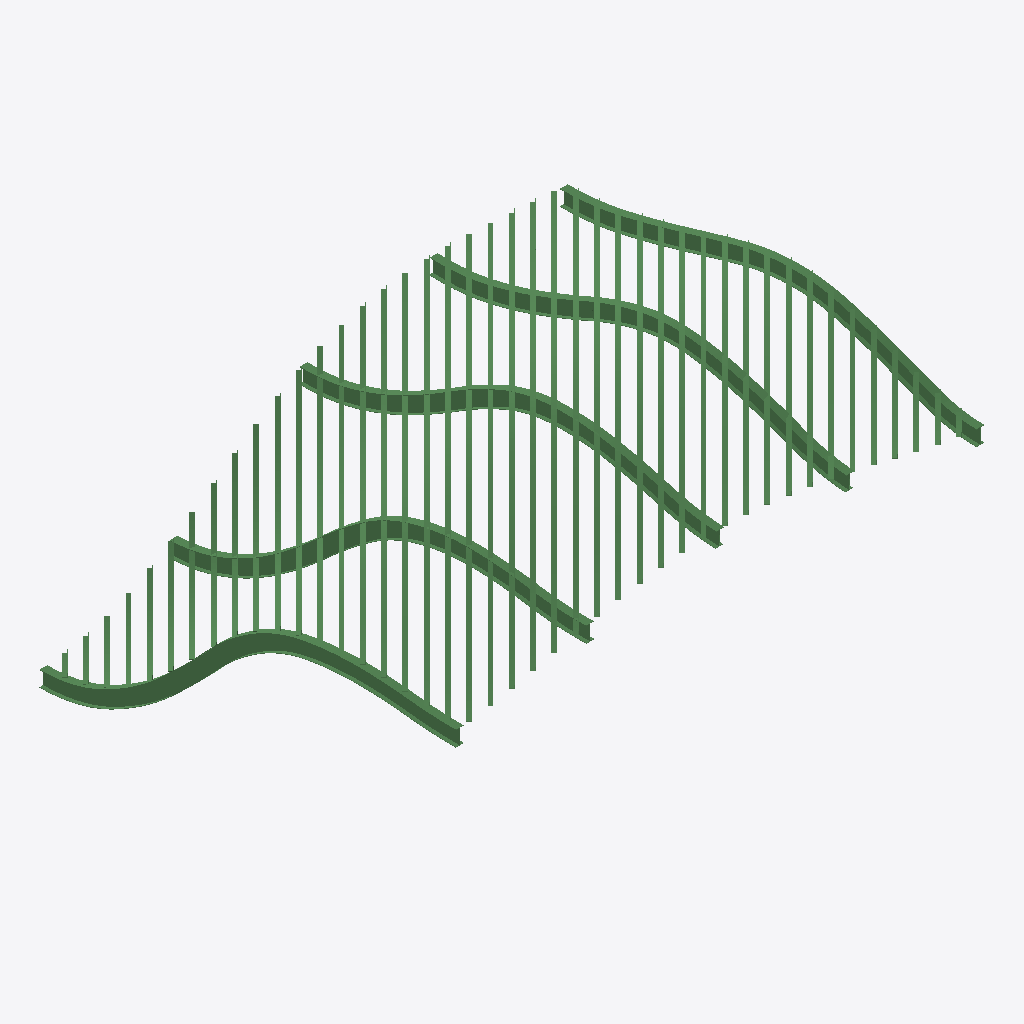
Isometric view of an IFC building model (IFC-SPF (STEP), schema IFC2X3, length unit millimetre), seen from the south-west, elements coloured by IFC class: 330 beams (green).
Extent 10.2 m × 8.1 m × 4.8 m (x, y, z). Storeys (1): test storey at 0.00 m. Elements (330): 330 IfcBeam.

HEADER;
FILE_DESCRIPTION(('ViewDefinition [CoordinationView]'),'2;1');
FILE_NAME('','2026-05-09T14:56:02',(''),(''),'IfcOpenShell 0.8.4-e8eb5e4','IfcOpenShell 0.8.4-e8eb5e4','');
FILE_SCHEMA(('IFC2X3'));
ENDSEC;
DATA;
#6=IFCPROJECT('0N8VDS5a5Eoxew6bkG03iB',#5,'test project',$,$,$,$,(#16),#11);
#19=IFCSITE('2ujmflzIP4Owa8BoX1sFEB',#18,'Site',$,$,$,$,$,.ELEMENT.,$,$,$,$,$);
#23=IFCBUILDING('23wRx2L6D6wBbq1q5gI20i',#22,'Building',$,$,$,$,$,.ELEMENT.,$,$,$);
#27=IFCBUILDINGSTOREY('02kIy7IYn43wT4CIj7X0YF',#26,'test storey',$,$,#39,$,$,.ELEMENT.,0.0);
#793=IFCBEAM('3CncbK03r0GAsdC9tA$Me7',#792,'swept beam_0_7',$,$,#798,#786,$);
#745=IFCBEAM('0nyXwD7HT2VvUkGpzmp$KS',#744,'swept beam_0_6',$,$,#750,#738,$);
#553=IFCBEAM('2FZgqUiV5FSfpqJTEQUp6D',#552,'swept beam_0_2',$,$,#558,#546,$);
#457=IFCBEAM('1ZrpxbxsXBnv0IF_Dzy4ND',#456,'swept beam_0_0',$,$,#462,#450,$);
#1609=IFCBEAM('0diRQLdArAGPdgn49rlgEA',#1608,'swept beam_0_0',$,$,#1614,#1602,$);
#1225=IFCBEAM('0zdKIgDfX8hRIhwD6xbwwX',#1224,'swept beam_0_0',$,$,#1230,#1218,$);
#505=IFCBEAM('13WcFQ8nnADO3LH9318MZw',#504,'swept beam_0_1',$,$,#510,#498,$);
#889=IFCBEAM('3RdHAryovFOx2mmv2cyNTq',#888,'swept beam_0_1',$,$,#894,#882,$);
#409=IFCBEAM('0QTP6AJYbAhRd9u6xl5PCf',#408,'swept beam_0_7',$,$,#414,#402,$);
#841=IFCBEAM('1XLTmBjVj47e70pdOl_Zvr',#840,'swept beam_0_0',$,$,#846,#834,$);
#1561=IFCBEAM('0ORR_Movb6Yv$$HNzTSig_',#1560,'swept beam_0_7',$,$,#1566,#1554,$);
#169=IFCBEAM('2CYGCXIH102vGoqT6SIu4$',#168,'swept beam_0_2',$,$,#174,#162,$);
#1177=IFCBEAM('17k3Dj9q96rBITxdgG_DBZ',#1176,'swept beam_0_7',$,$,#1182,#1170,$);
#601=IFCBEAM('3V6C3eTwf0cQMOd0NHVyyM',#600,'swept beam_0_3',$,$,#606,#594,$);
#1705=IFCBEAM('12JD44rUXBpA6edsKuFl6V',#1704,'swept beam_0_2',$,$,#1710,#1698,$);
#697=IFCBEAM('2FSX9IbEf1b9DWPaCFnzDZ',#696,'swept beam_0_5',$,$,#702,#690,$);
#649=IFCBEAM('0fILcRRSX109$RHpmYiMeV',#648,'swept beam_0_4',$,$,#654,#642,$);
#1321=IFCBEAM('0rkMDdJ8f8hfmNLQ662_AQ',#1320,'swept beam_0_2',$,$,#1326,#1314,$);
#361=IFCBEAM('1GlncR96T1JR_wgcq9xVM1',#360,'swept beam_0_6',$,$,#366,#354,$);
#1945=IFCBEAM('3KmV1CyDj4p9oZL4aLF9FC',#1944,'swept beam_0_7',$,$,#1950,#1938,$);
#1657=IFCBEAM('0EEyHK0TvESxLmC98n0lTh',#1656,'swept beam_0_1',$,$,#1662,#1650,$);
#313=IFCBEAM('0MO1CWQOb4YenL2nFaiB4p',#312,'swept beam_0_5',$,$,#318,#306,$);
#217=IFCBEAM('3AyDxgjQDFEvMFKbzF0kqL',#216,'swept beam_0_3',$,$,#222,#210,$);
#1273=IFCBEAM('1auIpLwCXEvhgFx_FRAOEU',#1272,'swept beam_0_1',$,$,#1278,#1266,$);
#71=IFCBEAM('2umIIuNh9BtffnTx3l08Qv',#70,'swept beam_0_0',$,$,#78,#64,$);
#121=IFCBEAM('1Mf3dYEsX9UhVbjw0oY3eG',#120,'swept beam_0_1',$,$,#126,#114,$);
#265=IFCBEAM('3D8KTJFAj3YAYZ3pwSe6vA',#264,'swept beam_0_4',$,$,#270,#258,$);
#1753=IFCBEAM('1$n_17INvELAGDr$N6AQDI',#1752,'swept beam_0_3',$,$,#1758,#1746,$);
#937=IFCBEAM('3XDUZOwDD2DfzzysE7nB1P',#936,'swept beam_0_2',$,$,#942,#930,$);
#1849=IFCBEAM('3wHqDNsJzA7OxG4t5scNTq',#1848,'swept beam_0_5',$,$,#1854,#1842,$);
#985=IFCBEAM('2laW0JQqnAQQ7BEIPjIDI$',#984,'swept beam_0_3',$,$,#990,#978,$);
#1897=IFCBEAM('1Y5R6Ug4HFgAqjaYsunM3k',#1896,'swept beam_0_6',$,$,#1902,#1890,$);
#1417=IFCBEAM('3A7B6UMgT9UfVSfA2kHYPX',#1416,'swept beam_0_4',$,$,#1422,#1410,$);
#1465=IFCBEAM('3u7Wg43DjEbA32OqI1a1k4',#1464,'swept beam_0_5',$,$,#1470,#1458,$);
#1513=IFCBEAM('26Ci0Hx$19AwI2Jmj7WF_n',#1512,'swept beam_0_6',$,$,#1518,#1506,$);
#1129=IFCBEAM('1cCp228u56NOy7KOPJaV5K',#1128,'swept beam_0_6',$,$,#1134,#1122,$);
#1801=IFCBEAM('1AjRZDvVr4KQ9_4Wx4HlSA',#1800,'swept beam_0_4',$,$,#1806,#1794,$);
#1369=IFCBEAM('3HEVo4t857N9lb7tEtksc1',#1368,'swept beam_0_3',$,$,#1374,#1362,$);
#1033=IFCBEAM('0Sk5P3KdLDvfmSvMsitRqX',#1032,'swept beam_0_4',$,$,#1038,#1026,$);
#1081=IFCBEAM('0VYqopufXFFAa5X8AB3rxi',#1080,'swept beam_0_5',$,$,#1086,#1074,$);
#13117=IFCBEAM('1xfwPh4sH3Wuc9jrIn2QR6',#13116,'swept beam_0_3',$,$,#13122,#13110,$);
#7951=IFCBEAM('1_zMbUO65DqQ50HA3djenu',#7950,'swept beam_0_4',$,$,#7956,#7944,$);
#7447=IFCBEAM('1JAOjjBYD1EwbEwE_D0ZCx',#7446,'swept beam_0_4',$,$,#7452,#7440,$);
#6943=IFCBEAM('3OMkDlB6H8CudGjjuIYBt7',#6942,'swept beam_0_4',$,$,#6948,#6936,$);
#5977=IFCBEAM('0CZ8cJmwj1aOFIz3zrJ$fr',#5976,'swept beam_0_1',$,$,#5982,#5970,$);
#8959=IFCBEAM('2J1boJK$bD8hNJhxJrEjWh',#8958,'swept beam_0_4',$,$,#8964,#8952,$);
#6439=IFCBEAM('1xb8k96nr2cukzG1OF2CPd',#6438,'swept beam_0_4',$,$,#6444,#6432,$);
#5935=IFCBEAM('28K5_gW2jDi9lt4ZX6frCZ',#5934,'swept beam_0_0',$,$,#5940,#5928,$);
#13285=IFCBEAM('2r3KpZQ1b8Ee2GglPHJ$WO',#13284,'swept beam_0_3',$,$,#13290,#13278,$);
#5641=IFCBEAM('0OHzsUrKDDdv0M6Gw8eJgZ',#5640,'swept beam_0_1',$,$,#5646,#5634,$);
#9379=IFCBEAM('09ZUOm7mn6BAZrTyUeSI9E',#9378,'swept beam_0_4',$,$,#9384,#9372,$);
#6019=IFCBEAM('0IZ52tKQL1yBNq1cqygkDB',#6018,'swept beam_0_2',$,$,#6024,#6012,$);
#5599=IFCBEAM('2wYMm2sprERfB41N2KYCP_',#5598,'swept beam_0_0',$,$,#5604,#5592,$);
#8455=IFCBEAM('0qmh_8yu9CFBB4JFhNVJxg',#8454,'swept beam_0_4',$,$,#8460,#8448,$);
#9001=IFCBEAM('1kcGfdQJzDJP2y2Ds6XRNX',#9000,'swept beam_0_5',$,$,#9006,#8994,$);
#5305=IFCBEAM('2VtVr7LYXEwRmMZdr3izDl',#5304,'swept beam_0_1',$,$,#5310,#5298,$);
#5683=IFCBEAM('2ZfApRKiH0WByN0f2jgAhX',#5682,'swept beam_0_2',$,$,#5688,#5676,$);
#5263=IFCBEAM('1N5GEZGiv1meOI3UJV7KLI',#5262,'swept beam_0_0',$,$,#5268,#5256,$);
#10177=IFCBEAM('328MtcHwH1YuUdgABz9hfK',#10176,'swept beam_0_1',$,$,#10182,#10170,$);
#7993=IFCBEAM('2TmTyNqODEyxNsuTvFc9Xz',#7992,'swept beam_0_5',$,$,#7998,#7986,$);
#7489=IFCBEAM('2DXoEIkp5FtxM2auP74A7n',#7488,'swept beam_0_5',$,$,#7494,#7482,$);
#9421=IFCBEAM('38VY9053f0D9ddEMJnQax$',#9420,'swept beam_0_5',$,$,#9426,#9414,$);
#5347=IFCBEAM('1eIapTcAT1SvSDcn$EJUiQ',#5346,'swept beam_0_2',$,$,#5352,#5340,$);
#3037=IFCBEAM('2VMkaDYlT3cQs4PvZ5R7WW',#3036,'swept beam_0_1',$,$,#3042,#3030,$);
#13453=IFCBEAM('3MwraeCrb3S8dwj68y1H8C',#13452,'swept beam_0_3',$,$,#13458,#13446,$);
#4969=IFCBEAM('0m0ZDCEePAww3YyJX91f$5',#4968,'swept beam_0_1',$,$,#4974,#4962,$);
#10135=IFCBEAM('0YkfdezzfCmfxLZaIxWrf1',#10134,'swept beam_0_0',$,$,#10140,#10128,$);
#2995=IFCBEAM('2GQixfdvz9UhncGrnP44x9',#2994,'swept beam_0_0',$,$,#3000,#2988,$);
#2281=IFCBEAM('0EHXr_ySv21BSqq5fQUbdd',#2280,'swept beam_0_1',$,$,#2286,#2274,$);
#13075=IFCBEAM('1SF2TJWU162xAvp6iHazsd',#13074,'swept beam_0_2',$,$,#13080,#13068,$);
#6985=IFCBEAM('1ltS9sHGbFZBe2VpVzxbkA',#6984,'swept beam_0_5',$,$,#6990,#6978,$);
#4927=IFCBEAM('0qky$xrHrFxBceAXAaa3hD',#4926,'swept beam_0_0',$,$,#4932,#4920,$);
#6481=IFCBEAM('3Mrd0wDvTAGRGlJwv0gUqt',#6480,'swept beam_0_5',$,$,#6486,#6474,$);
#9589=IFCBEAM('2NGILVmEL9vQNEEoscKwl$',#9588,'swept beam_0_9',$,$,#9594,#9582,$);
#9169=IFCBEAM('2Lf0KhrPrDSwLMLWNvO4_O',#9168,'swept beam_0_9',$,$,#9174,#9162,$);
#10093=IFCBEAM('04wKTjywD6_QahFk8e543O',#10092,'swept beam_0_11',$,$,#10098,#10086,$);
#10513=IFCBEAM('0W4fwCe6X0OePgKda06qEM',#10512,'swept beam_0_9',$,$,#10518,#10506,$);
#5011=IFCBEAM('0NnEWc1YnAe9Lm1BcAvLgu',#5010,'swept beam_0_2',$,$,#5016,#5004,$);
#6061=IFCBEAM('3hbyDWtDH1duvzIWqvaiya',#6060,'swept beam_0_3',$,$,#6066,#6054,$);
#10597=IFCBEAM('0Oo$xGG9nFOu5DEmzeQDSY',#10596,'swept beam_0_1',$,$,#10602,#10590,$);
#10933=IFCBEAM('3eC7l1F5T50wgDACPr4QXz',#10932,'swept beam_0_9',$,$,#10938,#10926,$);
#11269=IFCBEAM('2vyzr6yy14fBXE7d8ORtpv',#11268,'swept beam_0_7',$,$,#11274,#11262,$);
#13243=IFCBEAM('0W5LTqtKr9H93piAdzVoiB',#13242,'swept beam_0_2',$,$,#13248,#13236,$);
#10555=IFCBEAM('2VHVaOPSv1LBC$HtGTCMKq',#10554,'swept beam_0_0',$,$,#10560,#10548,$);
#2869=IFCBEAM('2B4wl_44X5bge_gIzMCIiX',#2868,'swept beam_0_1',$,$,#2874,#2862,$);
#2911=IFCBEAM('2wjygtXdfBkxxT7Aba_uOG',#2910,'swept beam_0_2',$,$,#2916,#2904,$);
#4633=IFCBEAM('3rhck2CLj9$AW9v8UvQ_NU',#4632,'swept beam_0_1',$,$,#4638,#4626,$);
#5725=IFCBEAM('01_AvBNnbAvvD920uxKrJY',#5724,'swept beam_0_3',$,$,#5730,#5718,$);
#8497=IFCBEAM('2G9tjnRI56TBkhW_n_36_N',#8496,'swept beam_0_5',$,$,#8502,#8490,$);
#4591=IFCBEAM('1HadgEhJDBrfwWjDueecXw',#4590,'swept beam_0_0',$,$,#4596,#4584,$);
#8245=IFCBEAM('0vA7VxWCb86f1B9pYCX9l5',#8244,'swept beam_0_11',$,$,#8250,#8238,$);
#12277=IFCBEAM('2G_PFaxCH7bALXuyNg0Twp',#12276,'swept beam_0_7',$,$,#12282,#12270,$);
#13621=IFCBEAM('08BYlDdHP0gffjRQipXvs4',#13620,'swept beam_0_3',$,$,#13626,#13614,$);
#5389=IFCBEAM('0Is$CgdPL3Uhexgq6MmSVJ',#5388,'swept beam_0_3',$,$,#5394,#5382,$);
#2953=IFCBEAM('1ZwnkhP5DFDAb1xUXzt1Ci',#2952,'swept beam_0_3',$,$,#2958,#2946,$);
#4675=IFCBEAM('21UeR8h8jEZvCR0H3MOWSH',#4674,'swept beam_0_2',$,$,#4680,#4668,$);
#7237=IFCBEAM('3zJjjahOb60AQPKZDjs6D2',#7236,'swept beam_0_11',$,$,#7242,#7230,$);
#7741=IFCBEAM('1GP29seUn58RQQEN5sAkEF',#7740,'swept beam_0_11',$,$,#7746,#7734,$);
#2827=IFCBEAM('07Sa74z4rFZf4XVk$xvcGF',#2826,'swept beam_0_0',$,$,#2832,#2820,$);
#11941=IFCBEAM('1UxOfFn5z0hh9umEX$A_KN',#11940,'swept beam_0_7',$,$,#11946,#11934,$);
#10471=IFCBEAM('2FyguI9vr6gwEhs1vDdN7l',#10470,'swept beam_0_8',$,$,#10476,#10464,$);
#11899=IFCBEAM('2WlRfQ_avCJRUqdw7pjORW',#11898,'swept beam_0_6',$,$,#11904,#11892,$);
#12613=IFCBEAM('1gyNSOc9X6LfD0Rgp5nrav',#12612,'swept beam_0_7',$,$,#12618,#12606,$);
#5053=IFCBEAM('38s9oQymjFiRLHbO1Y6Hvj',#5052,'swept beam_0_3',$,$,#5058,#5046,$);
#10051=IFCBEAM('1r7t4uKlj63PvZLWCgYe7R',#10050,'swept beam_0_10',$,$,#10056,#10044,$);
#13411=IFCBEAM('3OHK5PK3v6jwjHOdgo2MmY',#13410,'swept beam_0_2',$,$,#13416,#13404,$);
#13873=IFCBEAM('3S6QFG8kTA5vPOuk$r30Zj',#13872,'swept beam_0_1',$,$,#13878,#13866,$);
#6733=IFCBEAM('1rrB7EYoXEqO0yN3Delngl',#6732,'swept beam_0_11',$,$,#6738,#6726,$);
#10891=IFCBEAM('2vwfymEy11GOCKqHvO_h45',#10890,'swept beam_0_8',$,$,#10896,#10884,$);
#11227=IFCBEAM('0ld3pg$eLFOPxZFyiA55JI',#11226,'swept beam_0_6',$,$,#11232,#11220,$);
#12235=IFCBEAM('0$tiQq8gD4zghtatNSWtiy',#12234,'swept beam_0_6',$,$,#12240,#12228,$);
#2239=IFCBEAM('3p62IsRWT0GhkjgIQ1oVCT',#2238,'swept beam_0_0',$,$,#2244,#2232,$);
#2743=IFCBEAM('3EoJqfm7972fB5lUscamHL',#2742,'swept beam_0_2',$,$,#2748,#2736,$);
#9547=IFCBEAM('1AF9ryOcDAQhYQ2L3QuR3R',#9546,'swept beam_0_8',$,$,#9552,#9540,$);
#2785=IFCBEAM('1Zw7CRCsTEl94unOTIRKGd',#2784,'swept beam_0_3',$,$,#2790,#2778,$);
#10975=IFCBEAM('0FI515v0r6TBPIxBXFPhTL',#10974,'swept beam_0_0',$,$,#10980,#10968,$);
#2701=IFCBEAM('0f0tIxfqvFbfmeqTPZENKP',#2700,'swept beam_0_1',$,$,#2706,#2694,$);
#9127=IFCBEAM('36JvqIUMT4sQMF7lyPiIO7',#9126,'swept beam_0_8',$,$,#9132,#9120,$);
#11017=IFCBEAM('1CI2o4iPz2duU0HTT$W35S',#11016,'swept beam_0_1',$,$,#11022,#11010,$);
#4717=IFCBEAM('0aWGyXcuj1iOqArFgcMo9a',#4716,'swept beam_0_3',$,$,#4722,#4710,$);
#12949=IFCBEAM('1i9sYyw8zDfgF0CPjB2ner',#12948,'swept beam_0_7',$,$,#12954,#12942,$);
#12571=IFCBEAM('320KljSjXDDBxDzZEQxGi3',#12570,'swept beam_0_6',$,$,#12576,#12564,$);
#11605=IFCBEAM('3TWUmDFCL8nuDAgE6TKvhL',#11604,'swept beam_0_7',$,$,#11610,#11598,$);
#9463=IFCBEAM('3_RonI29z76OHMgGpZtaxP',#9462,'swept beam_0_6',$,$,#9468,#9456,$);
#8749=IFCBEAM('1wPzDKLBTCBRk8RFFtjGFg',#8748,'swept beam_0_11',$,$,#8754,#8742,$);
#9043=IFCBEAM('14h0LzLfX5EwWMmytMqjW4',#9042,'swept beam_0_6',$,$,#9048,#9036,$);
#10849=IFCBEAM('09AjmJ6GXBDuNvGY9p9EiH',#10848,'swept beam_0_7',$,$,#10854,#10842,$);
#11185=IFCBEAM('12KH$cwLn0U9lo9UBNCVYj',#11184,'swept beam_0_5',$,$,#11190,#11178,$);
#12907=IFCBEAM('31yH7mndb7XQF$DUDSB_fr',#12906,'swept beam_0_6',$,$,#12912,#12900,$);
#3961=IFCBEAM('2QgXMqUZHC29yseuIaZey_',#3960,'swept beam_0_1',$,$,#3966,#3954,$);
#11857=IFCBEAM('3Z8Gs1HMn18Oco5RV4zEqF',#11856,'swept beam_0_5',$,$,#11862,#11850,$);
#2197=IFCBEAM('1B7CSEvh51UOvVsGmNOcLh',#2196,'swept beam_0_1',$,$,#2202,#2190,$);
#9967=IFCBEAM('2uW5ot28X9tQqbiMhxAY4i',#9966,'swept beam_0_8',$,$,#9972,#9960,$);
#4003=IFCBEAM('0A3mXB3N1C5ggaDr$5EG0H',#4002,'swept beam_0_2',$,$,#4008,#3996,$);
#6229=IFCBEAM('2bBOChgT57zuJH3swX7cT3',#6228,'swept beam_0_7',$,$,#6234,#6222,$);
#8203=IFCBEAM('0YcImM4g9Faw5RBp9wmopQ',#8202,'swept beam_0_10',$,$,#8208,#8196,$);
#10429=IFCBEAM('2GwRX_iMf6qvTjmhUCHQaw',#10428,'swept beam_0_7',$,$,#10434,#10422,$);
#13957=IFCBEAM('39U9GFHy116BujVPt0Sk05',#13956,'swept beam_0_1',$,$,#13962,#13950,$);
#13789=IFCBEAM('2TznCiWf15rhxlmer6uosr',#13788,'swept beam_0_3',$,$,#13794,#13782,$);
#3919=IFCBEAM('3I1Z$jzjD9fP2tepBRSkzQ',#3918,'swept beam_0_0',$,$,#3924,#3912,$);
#10009=IFCBEAM('1gTBWT0mH80fyFyLgbrA8V',#10008,'swept beam_0_9',$,$,#10014,#10002,$);
#9505=IFCBEAM('3oifmKx5LBHfWE_NeMkPJH',#9504,'swept beam_0_7',$,$,#9510,#9498,$);
#12193=IFCBEAM('2Ku_pcbJH2x8QavgqMCXKi',#12192,'swept beam_0_5',$,$,#12198,#12186,$);
#7699=IFCBEAM('3jn9lUJDj9cxxYPzfDX6Ay',#7698,'swept beam_0_10',$,$,#7704,#7692,$);
#13579=IFCBEAM('0UsQMlSdD5G9szQblgDDnl',#13578,'swept beam_0_2',$,$,#13584,#13572,$);
#2659=IFCBEAM('1tIkRMPy19egQF4PruhYS0',#2658,'swept beam_0_0',$,$,#2664,#2652,$);
#4045=IFCBEAM('0uX7bABFv8VORmpCMUshaz',#4044,'swept beam_0_3',$,$,#4050,#4038,$);
#6817=IFCBEAM('2MxBkCwIjESAldqovkapuQ',#6816,'swept beam_0_1',$,$,#6822,#6810,$);
#6901=IFCBEAM('1RU1emo2nCT9MbfVAd8R38',#6900,'swept beam_0_3',$,$,#6906,#6894,$);
#6859=IFCBEAM('1QgxaV8er5agzHrRhCBAKv',#6858,'swept beam_0_2',$,$,#6864,#6852,$);
#7195=IFCBEAM('0grjMiQ7j2Sv3FXUS09Z7x',#7194,'swept beam_0_10',$,$,#7200,#7188,$);
#7405=IFCBEAM('3$F1timcD7yxdpKFHwBISY',#7404,'swept beam_0_3',$,$,#7410,#7398,$);
#7363=IFCBEAM('2P0fwKE7z4YO20xloV6zoj',#7362,'swept beam_0_2',$,$,#7368,#7356,$);
#7909=IFCBEAM('3Fa5xSBsfBHuitSH918Vth',#7908,'swept beam_0_3',$,$,#7914,#7902,$);
#9085=IFCBEAM('2$$ZPTYNT4TeSBkaVQ_M_I',#9084,'swept beam_0_7',$,$,#9090,#9078,$);
#10387=IFCBEAM('2ce1hCx6bCUeftcSzySgk$',#10386,'swept beam_0_6',$,$,#10392,#10380,$);
#4297=IFCBEAM('1H$g7m5dH4rOzSY0$uu4s$',#4296,'swept beam_0_1',$,$,#4302,#4290,$);
#11563=IFCBEAM('1F59600Gv4vOMdnlfO2$5Q',#11562,'swept beam_0_6',$,$,#11568,#11556,$);
#3667=IFCBEAM('0g5pKhtULAY9k4z8kLf4$S',#3666,'swept beam_0_2',$,$,#3672,#3660,$);
#4339=IFCBEAM('2vIMihvhH0q9o5L3t0JEB3',#4338,'swept beam_0_2',$,$,#4344,#4332,$);
#6355=IFCBEAM('0_5DyIbZX82PKHZ3$BmEJr',#6354,'swept beam_0_2',$,$,#6360,#6348,$);
#7321=IFCBEAM('3isYk4AnzAs9B7fXMh7Tas',#7320,'swept beam_0_1',$,$,#7326,#7314,$);
#7825=IFCBEAM('0DIjZ1GE52HgRq7pMuAn6z',#7824,'swept beam_0_1',$,$,#7830,#7818,$);
#8917=IFCBEAM('3TKTsyO6X35vhpUoZOQsg5',#8916,'swept beam_0_3',$,$,#8922,#8910,$);
#12529=IFCBEAM('1ne9sD2q932A4kr8a4wisT',#12528,'swept beam_0_5',$,$,#12534,#12522,$);
#6313=IFCBEAM('3YapUsXST7XP4HiYBliBCp',#6312,'swept beam_0_1',$,$,#6318,#6306,$);
#4255=IFCBEAM('1SO2aWLV1BqPeGVRgVeqc9',#4254,'swept beam_0_0',$,$,#4260,#4248,$);
#6397=IFCBEAM('1$23pGbQX8zxgTdKmWrhQm',#6396,'swept beam_0_3',$,$,#6402,#6390,$);
#11059=IFCBEAM('3z17tPMefDxvQ2fK7G6qAO',#11058,'swept beam_0_2',$,$,#11064,#11052,$);
#3625=IFCBEAM('3T3ScF3gzDtBe_9x7IFQB_',#3624,'swept beam_0_1',$,$,#3630,#3618,$);
#8875=IFCBEAM('0MnSHHzs93LfseWRMLoNUA',#8874,'swept beam_0_2',$,$,#8880,#8868,$);
#10807=IFCBEAM('3yLfShDCD65g96nXF9Csfj',#10806,'swept beam_0_6',$,$,#10812,#10800,$);
#7279=IFCBEAM('0y4pK8ocT2ZvsIF8ZX0_WT',#7278,'swept beam_0_0',$,$,#7284,#7272,$);
#7783=IFCBEAM('1mkQXw0J95LffcQ$iXkqyz',#7782,'swept beam_0_0',$,$,#7788,#7776,$);
#2449=IFCBEAM('2OQtViDj9D0vLY5BQq3Bvy',#2448,'swept beam_0_3',$,$,#2454,#2442,$);
#5767=IFCBEAM('00iW_SwpL3N8TvhpNOXaqE',#5766,'swept beam_0_4',$,$,#5772,#5760,$);
#5893=IFCBEAM('33N0FU2CDCTvtpov4LgI_Q',#5892,'swept beam_0_7',$,$,#5898,#5886,$);
#6775=IFCBEAM('1BwDqUH8H6IeTXUQ6Dk5iu',#6774,'swept beam_0_0',$,$,#6780,#6768,$);
#8833=IFCBEAM('2sBEfk3or6KeFTiYfGPhxY',#8832,'swept beam_0_1',$,$,#8838,#8826,$);
#9337=IFCBEAM('324$nlVYfFxQ3nDYDTWDxg',#9336,'swept beam_0_3',$,$,#9342,#9330,$);
#3583=IFCBEAM('2QyCE$Qej4hf4LWThqJ8r1',#3582,'swept beam_0_0',$,$,#3588,#3576,$);
#5431=IFCBEAM('0DWzCAH2vA2xBcJmPh5AW8',#5430,'swept beam_0_4',$,$,#5436,#5424,$);
#7867=IFCBEAM('3exspOFqTFLPXZEAC2QMCL',#7866,'swept beam_0_2',$,$,#7872,#7860,$);
#11521=IFCBEAM('31HKm0EO19LuXtZx8IsJGr',#11520,'swept beam_0_5',$,$,#11526,#11514,$);
#4759=IFCBEAM('2Vd0iCnlL018zI7ZVQ12Hm',#4758,'swept beam_0_4',$,$,#4764,#4752,$);
#5095=IFCBEAM('0CYXBcTO962gYoKPH_8i_8',#5094,'swept beam_0_4',$,$,#5100,#5088,$);
#8707=IFCBEAM('2yvCgU7y90JRmS9TWozkI2',#8706,'swept beam_0_10',$,$,#8712,#8700,$);
#9295=IFCBEAM('0mJFTkxv1EpOMvHzzyrv1w',#9294,'swept beam_0_2',$,$,#9300,#9288,$);
#6103=IFCBEAM('33jH_whZr0Kwku9TA8JGt0',#6102,'swept beam_0_4',$,$,#6108,#6096,$);
#6691=IFCBEAM('18IbkB_012IPn1$rvqL_Jx',#6690,'swept beam_0_10',$,$,#6696,#6684,$);
#12865=IFCBEAM('0N1BbxZMH5Zw4FKXLYXOfM',#12864,'swept beam_0_5',$,$,#12870,#12858,$);
#9253=IFCBEAM('0pl__5PzTAvwLO6$hboIyx',#9252,'swept beam_0_1',$,$,#9258,#9246,$);
#2617=IFCBEAM('1kNU5n4av7BfVS3UMxf39E',#2616,'swept beam_0_3',$,$,#2622,#2610,$);
#4381=IFCBEAM('3oMI2dbL13V8DzqZerStLq',#4380,'swept beam_0_3',$,$,#4386,#4374,$);
#4087=IFCBEAM('0xdhPYdkX4uep88_x0$ktn',#4086,'swept beam_0_4',$,$,#4092,#4080,$);
#11143=IFCBEAM('0Ve75AHI94uhMsnB_LgJH9',#11142,'swept beam_0_4',$,$,#11148,#11136,$);
#2155=IFCBEAM('1436ROK_r4H9nr9gZqZ7ZF',#2154,'swept beam_0_0',$,$,#2160,#2148,$);
#2407=IFCBEAM('20xYqIg_96bwE2svoPKffa',#2406,'swept beam_0_2',$,$,#2412,#2400,$);
#6271=IFCBEAM('1uxZM5yNP8bgqE$9xvY6lR',#6270,'swept beam_0_0',$,$,#6276,#6264,$);
#8791=IFCBEAM('0nJ_DSvEDEWfgSaIwxxC1H',#8790,'swept beam_0_0',$,$,#8796,#8784,$);
#3751=IFCBEAM('0Hzfqynaf5LBHlhibBdS25',#3750,'swept beam_0_4',$,$,#3756,#3744,$);
#2575=IFCBEAM('3sgQNyh0T88AQufdLPZyrs',#2574,'swept beam_0_2',$,$,#2580,#2568,$);
#3289=IFCBEAM('2sWMzkLdHDkxueZTPTQ$1u',#3288,'swept beam_0_1',$,$,#3294,#3282,$);
#3331=IFCBEAM('3Yshammir4RwdAtoy4t9k_',#3330,'swept beam_0_2',$,$,#3336,#3324,$);
#3709=IFCBEAM('0QrWCdzpbEWubijequtKz3',#3708,'swept beam_0_3',$,$,#3714,#3702,$);
#9715=IFCBEAM('1qsy0arSP4uwG5LJzNqygH',#9714,'swept beam_0_2',$,$,#9720,#9708,$);
#2533=IFCBEAM('31sRWnLbbEmOxAEqq58sLF',#2532,'swept beam_0_1',$,$,#2538,#2526,$);
#11311=IFCBEAM('0w2YOhsqzCdgib5LejIb5b',#11310,'swept beam_0_0',$,$,#11316,#11304,$);
#9673=IFCBEAM('3K6NVX1DL9kPbn9x5xiTIB',#9672,'swept beam_0_1',$,$,#9678,#9666,$);
#9757=IFCBEAM('1y4QOXjof84RYCPBUFVXfB',#9756,'swept beam_0_3',$,$,#9762,#9750,$);
#9799=IFCBEAM('3RCMjmn$1AnvjOGGo$zIEe',#9798,'swept beam_0_4',$,$,#9804,#9792,$);
#11647=IFCBEAM('1t8iev9ITFNRN_21R4y4x4',#11646,'swept beam_0_0',$,$,#11652,#11640,$);
#11815=IFCBEAM('0Urz4BLXb7HwoAcQ$IxuzG',#11814,'swept beam_0_4',$,$,#11820,#11808,$);
#13747=IFCBEAM('2eAuExMfr0Who59qSb92vN',#13746,'swept beam_0_2',$,$,#13752,#13740,$);
#9211=IFCBEAM('1XKq$ksOP0DAonpyYjdcYO',#9210,'swept beam_0_0',$,$,#9216,#9204,$);
#8371=IFCBEAM('0qBPJ90PzC1hJcKKA7x66m',#8370,'swept beam_0_2',$,$,#8376,#8364,$);
#11353=IFCBEAM('0ONgifQv54sPrSDoauWpkw',#11352,'swept beam_0_1',$,$,#11358,#11346,$);
#2365=IFCBEAM('0zcXmpsn5DlgLZDhSTwnKj',#2364,'swept beam_0_1',$,$,#2370,#2358,$);
#3247=IFCBEAM('2czlPJUY58v8ndjz8kGBWw',#3246,'swept beam_0_0',$,$,#3252,#3240,$);
ENDSEC;
